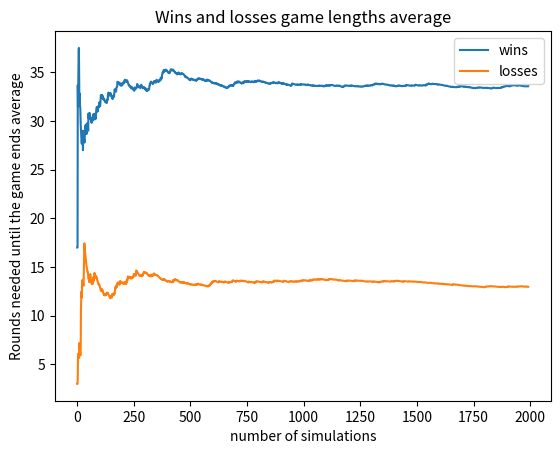

Write Python code to recreate this figure.
import random
import matplotlib.pyplot as plt

STARTINGMONEY=20
NUMBEROFSIMS=10000

wins=0
endIn10=0
winArray=[]
gameUnder10=[]
winsAverageLength=[]
LoseAverageLength=[]
aveWin=[]
aweL=[]
for i in range(NUMBEROFSIMS):
    tempMoney=STARTINGMONEY
    counter=1

    while(tempMoney>0 and tempMoney<100):
        headOrTail=random.randint(0,1)
        if(headOrTail==0):
            tempMoney+=10
        else:
            tempMoney-=10
        counter+=1
    if(tempMoney==100):
        wins+=1
        winsAverageLength.append(counter)
        aveWin.append(sum(winsAverageLength)/len(winsAverageLength))
    if(tempMoney==0):
        LoseAverageLength.append(counter)
        aweL.append(sum(LoseAverageLength)/len(LoseAverageLength))

    if(counter<=10):
        endIn10+=1
    
    winArray.append(wins/(i+1))
    gameUnder10.append(endIn10/(i+1))


print("1. The probability you win the game: {0} \n".format((wins)/NUMBEROFSIMS))
print("2. The probability the game ends within ten coin flips: {0}\n".format((endIn10/NUMBEROFSIMS)))
x=[]
for i in range(len(winsAverageLength)):
    x.append(i+1)

loosesaverage=[]
for i in range(len(aveWin)):
    loosesaverage.append(aweL[i])
plt.plot(x,aveWin,label="wins")  
plt.plot(x,loosesaverage,label="losses")  

plt.xlabel("number of simulations") 
plt.ylabel("Rounds needed until the game ends average")
plt.title("Wins and losses game lengths average")
plt.legend()
plt.savefig('plotQ34.png', dpi=300, bbox_inches='tight')

plt.show()
print(sum(loosesaverage)/len(loosesaverage))
print(sum(aveWin)/len(aveWin))
